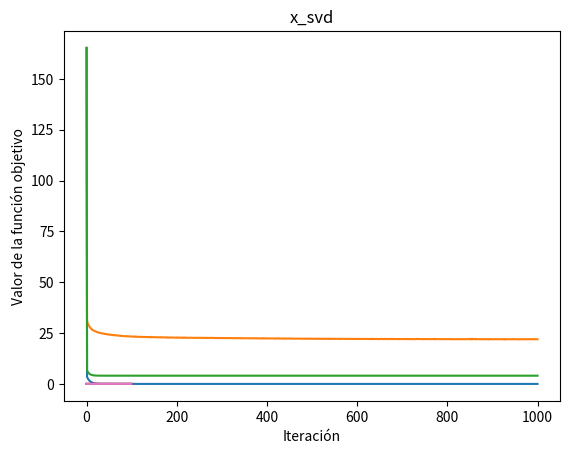

Write the Python code that produced this figure.
import numpy as np
import matplotlib.pyplot as plt
import scipy as sp

"""
1. Generar matrices A y vectores b aleatorios con las dimensiones indicadas en cada consigna

2. Resolver el problema de minimización de F, F2 y F1 utilizando el algoritmo de gradiente descendente con los parámetros indicados en cada consigna

3. Utilizar SVD para obtener la solución y compararla con la obtenida en el paso anterior

4. Analizar los resultados obtenidos y responder las preguntas planteadas en cada consigna

5. Para la segunda consigna, generar matrices aleatorias con un número de condición dado y resolver el problema de minimización de F para distintos números de condición

6. Calcular el número de iteraciones en función del número de condición de A y comparar con la predicción teórica

Algunas definiciones antes de pasar a las consignas: sigma son los valores principales de A, λ son los
autovalores de H, donde H es el Hessiano de F (no de F1 ni F2).
"""



# funcion que crea una matriz A mxn, tiene un seed para poder repetir los resultados
def crearMatriz(m, n, seed=0):
    seed = np.random.seed(seed)
    matriz = np.random.rand(m, n) * 10
    return matriz

# funcion que crea un vector b m con valores aleatorios, toma seed por defecto 0
def crearVector(m, seed=0):
    seed = np.random.seed(seed)
    vector = np.random.rand(m) * 10
    return vector


# funcion F: costo F(x) = (Ax − b).T (Ax − b) 
def calcularF(A, b, x):
    """
    A: matriz
    b: vector
    x: vector
    -o F: costo
    """
    F = (A @ x - b).T @ (A @ x - b)
    return F

# funcion F1: costo F1(x) = calcularF(A, b, x) + delta1 * ||x||1
def calcularF1(A, b, x, delta1):
    """
    A: matriz
    b: vector
    x: vector
    delta1: tolerancia
    -o F1: costo
    """
    F1 = calcularF(A, b, x) + delta1 * np.linalg.norm(x, ord=1)
    return F1

# funcion F2: costo F2(x) = calcularF(A, b, x) + delta2 * ||x||2^2
def calcularF2(A, b, x, delta2):
    """
    A: matriz
    b: vector
    x: vector
    delta2: tolerancia
    -o F2: costo
    """
    F2 = calcularF(A, b, x) + delta2 * np.linalg.norm(x, ord=2)**2
    return F2

# función para calcular valores principales de A
def calcularSigma(A):
    """
    A: matriz
    -o sigma: array con valores principales de A
    -o sigmaMax: valor principal máximo
    """
    sigma = np.linalg.svd(A, compute_uv=False) # compute_uv=False para que no calcule U y V
    sigmaMax = np.max(sigma)
    return sigma, sigmaMax

def calcularHessiano(A, funcion, delta=0):
    """
    A: matriz
    -o H: Hessiano de la función
    -o lambdaH: array con autovalores de Hessiano de la función
    nota: solo lo piden con F
    """
    H = 2 * A.T @ A
    lambdaH = np.linalg.eig(H)[0]
    return H, lambdaH

# funcion gradiente: calcula el gradiente de la función a minimizar
def gradiente(A, b, x, funcion, delta=0):
    """
    A: matriz
    b: vector
    x: vector
    funcion: función a minimizar (F, F1 o F2)
    delta: tolerancia (0 por default)
    -o gradiente: gradiente de la función
    nota: no estoy seguro si se pueden hacer las derivadas analíticas o si la idea es usar un método numérico
    """
    if funcion == calcularF:
        return 2 * A.T @ (A @ x - b) # derivada analítica de F
    
    elif funcion == calcularF1:
        return 2 * A.T @ (A @ x - b) + delta * np.sign(x) # derivada analítica de F1
    
    elif funcion == calcularF2:
        return 2 * A.T @ (A @ x - b) + 2 * delta * x # derivada analítica de F2
    

# funcion gradiente descende: algoritmo iterativo para encontrar el mínimo de una función
def gradienteDescendente(A, b, x0, alpha, funcion, delta=0, maxIter=1000):
    """
    A: matriz
    b: vector
    x0: punto inicial
    alpha: tasa de aprendizaje
    funcion: función a minimizar (F, F1 o F2)
    delta: tolerancia (0 por default)
    maxIter: maximo de iteraciones (1000 por default)
    -o x: punto final
    -o F_list: lista con valores de F en cada iteración
    """
    x = x0
    if delta == 0 : F = funcion(A, b, x)
    else : F = funcion(A, b, x, delta)
    F_list = [F]
    
    for i in range(maxIter):
        if delta != 0: 
            x = x - alpha * gradiente(A, b, x, funcion, delta)
            F_new = funcion(A, b, x, delta)
        else:
            x = x - alpha * gradiente(A, b, x, funcion)
            F_new = funcion(A, b, x)

        F_list.append(F_new)
        
        # if abs(F_new - F) < delta: 
        #     break
        # F = F_new
    return x, F_list


# función para resolver el problema de cuadrados mínimos de F utilizando SVD:
def cuadradosMinimos(A, b):
    """
    A: matriz
    b: vector
    -o x: punto final
    fórmula:  x = V.T * Σ^-1 * U.T * b
    nota: esto solo va a funcionar si A es de rango completo (sus valores singulares != 0)
    nota: esto solo funciona para matrices cuadradas (hay que ver que hacemos con esto)
    """
    U, S, Vt = np.linalg.svd(A)
    x = Vt.T @ np.linalg.inv(np.diag(S)) @ U.T @ b
    return x

def cuadradosMinimos_MP(A, b):
    """
    A: matriz
    b: vector
    -o x: punto final
    fórmula:  x = V * Σ^+ * U.T * b
    nota: esto va a funcionar incluso si A no es cuadrada
    nota: usa la pseudoinversa de Moore-Penrose para Σ 
    """
    U, S, Vt = np.linalg.svd(A, full_matrices=False)
    S_pinv = np.zeros((U.shape[1], Vt.shape[0]))
    S_pinv[:S.shape[0], :S.shape[0]] = np.diag(1 / S)
    x = Vt.T @ S_pinv @ U.T @ b
    return x

# función para ver si A es de rango completo
def rangoCompleto(A):
    rango = np.linalg.matrix_rank(A)
    if rango == min(A.shape) : return True      # La matriz A es de rango completo
    else : return False         #La matriz A no es de rango completo




m = 5
n = 100
maxIter = 1000

A = crearMatriz(m,n)
b = crearVector(m)
# print("Matriz A: \n", A)
# print("Vector b: \n", b)

sigma, sigmaMax = calcularSigma(A)
print("\nsigmaMax: ", sigmaMax)
H, lambdaH = calcularHessiano(A, calcularF)
lambdaMax = np.max(lambdaH)
print("lambdaMax: ", np.real(lambdaMax))
alfa = 1/lambdaMax
print("alfa: ", alfa)

delta_1 = 1e-3 * lambdaMax
print("delta_1: ", delta_1)
delta_2 = 1e-2 * lambdaMax 
print("delta_2: ", delta_2)

# para F:
x0, F_list_0 = gradienteDescendente(A, b, np.zeros(n), alfa, calcularF, maxIter=maxIter)
# print("\nx0: \n", np.real(x0))
plt.plot(F_list_0, label='F')
plt.xlabel('Iteración')
plt.ylabel('Valor de la función objetivo')
plt.title('Convergencia del gradiente descendente')
plt.show()

# para F1:
x1, F_list_1 = gradienteDescendente(A, b, np.zeros(n), alfa, calcularF1, delta_1, maxIter=maxIter)
# print("\nx1: \n", np.real(x1))
plt.plot(F_list_1, label='F1')
plt.xlabel('Iteración')
plt.ylabel('Valor de la función objetivo')
plt.title('Convergencia del gradiente descendente')
plt.show()

# para F2:
x2, F_list_2 = gradienteDescendente(A, b, np.zeros(n), alfa, calcularF2, delta_2, maxIter=maxIter)
# print("\nx2: \n", np.real(x2))
plt.plot(F_list_2, label='F2')
plt.xlabel('Iteración')
plt.ylabel('Valor de la función objetivo')
plt.title('Convergencia del gradiente descendente')
plt.show()

# para SVD
if rangoCompleto(A):
    # si A es cuadrada uso cuadradosMinimos, sino uso cuadradosMinimos_MP 
    x_svd = cuadradosMinimos(A, b) if A.shape[0] == A.shape[1] else cuadradosMinimos_MP(A, b)
print("\nx_svd: \n", np.real(x_svd))

# comparación de resultados de x0, x1, x2 y x_svd
plt.plot(x0)
plt.title('x0')
plt.show()

plt.plot(x1)
plt.title('x1')
plt.show()

plt.plot(x2)
plt.title('x2')
plt.show()

plt.plot(x_svd)
plt.title('x_svd')
plt.show()
